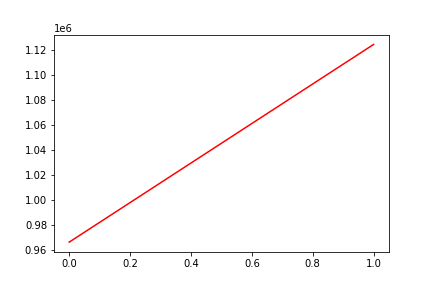

Source data for this figure (header and first rows):
, date, assets
0, 0, 966662
1, 20180329, 1124357
